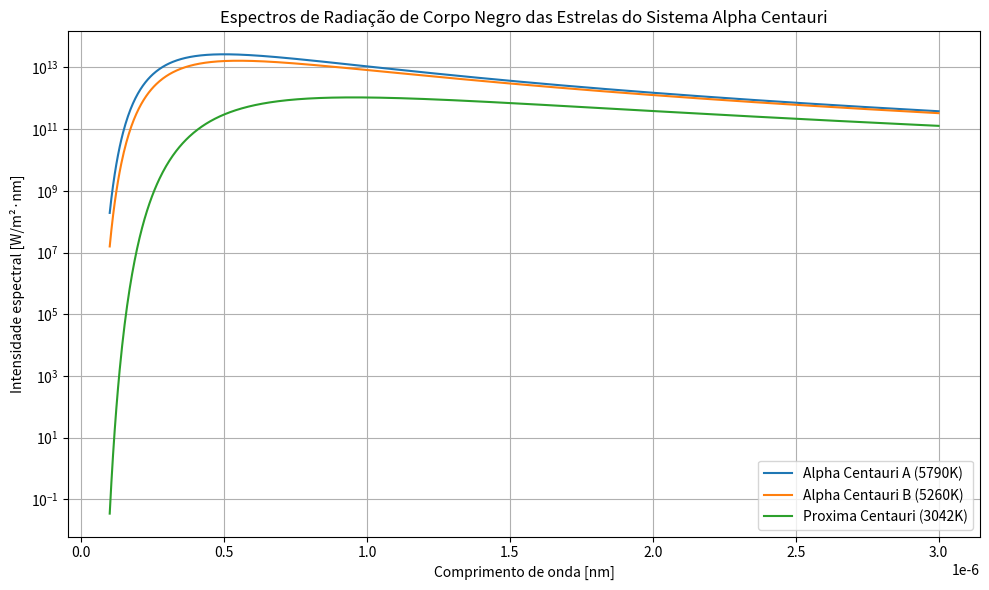

Source code (Python):
import numpy as np
import matplotlib.pyplot as plt
from scipy.constants import h, c, k #Constantes usadas

# [redacted]
# [redacted]

#Calcula o espectro de corpo negro para uma dada temperatura.
def espectro_corponegro(comprimento_onda, temperatura):
    # Calcula o espectro de corpo negro para uma dada temperatura.
    W = (2 * h * c**2 / comprimento_onda**5) / (np.exp(h * c / (comprimento_onda * k * temperatura)) - 1)
    return W

#Definindo os parâmetros
dic_temperaturas = {
    'Alpha Centauri A': 5790,  # Temperatura em Kelvin
    'Alpha Centauri B': 5260,
    'Proxima Centauri': 3042
}

# Intervalo de comprimento de onda em metros (visível e infravermelho próximo)
comprimento_onda = np.linspace(1e-7, 3e-6, 1000)  # De 100 nm a 3000 nm

# Plotando os espectros
plt.figure(figsize=(10, 6))

for estrela, temperatura in dic_temperaturas.items():
    espectro = espectro_corponegro(comprimento_onda, temperatura)
    plt.plot(comprimento_onda, espectro, label=f"{estrela} ({temperatura}K)")

# Configurações do gráfico
plt.title("Espectros de Radiação de Corpo Negro das Estrelas do Sistema Alpha Centauri")
plt.xlabel("Comprimento de onda [nm]")
plt.ylabel("Intensidade espectral [W/m²·nm]")
plt.legend()
plt.grid(True)
plt.yscale("log")  # Escala logarítmica para visualização
plt.tight_layout()
plt.show()

